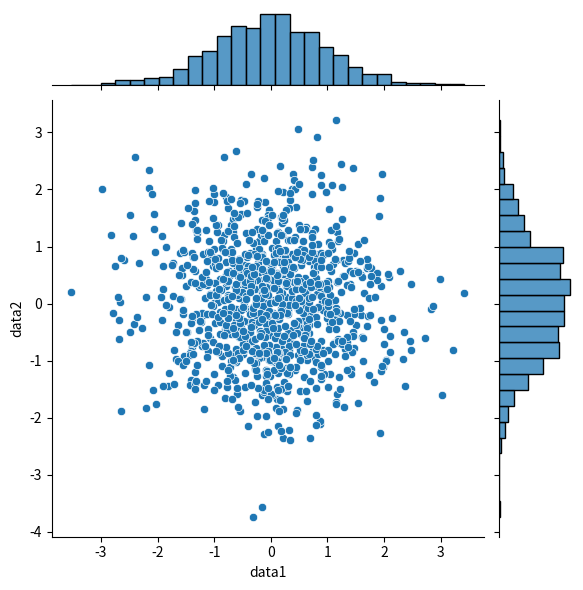
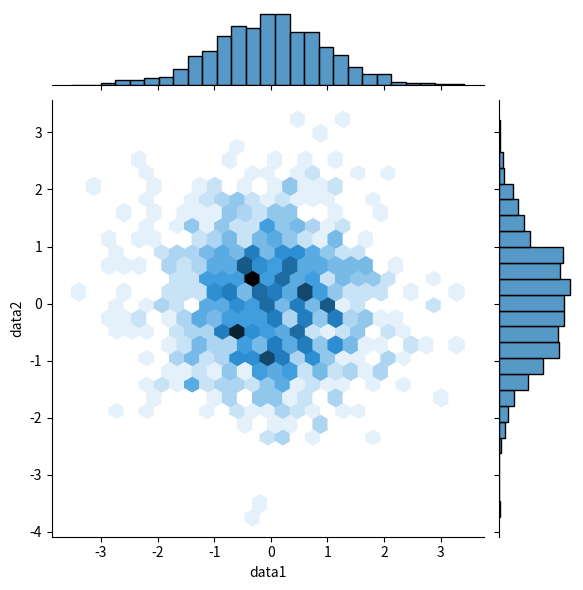

The script that saved these images, in order:
import numpy as np
from numpy.random import randn
import pandas as pd
import matplotlib.pyplot as plt
import seaborn as sns

# サンプルデータを用意
data = pd.DataFrame({'data1':randn(1000), 'data2':randn(1000)})

# 同時分布(結合分布)
sns.jointplot(data,  x='data1', y='data2')
sns.jointplot(data,  x='data1', y='data2', kind='hex')

plt.show()